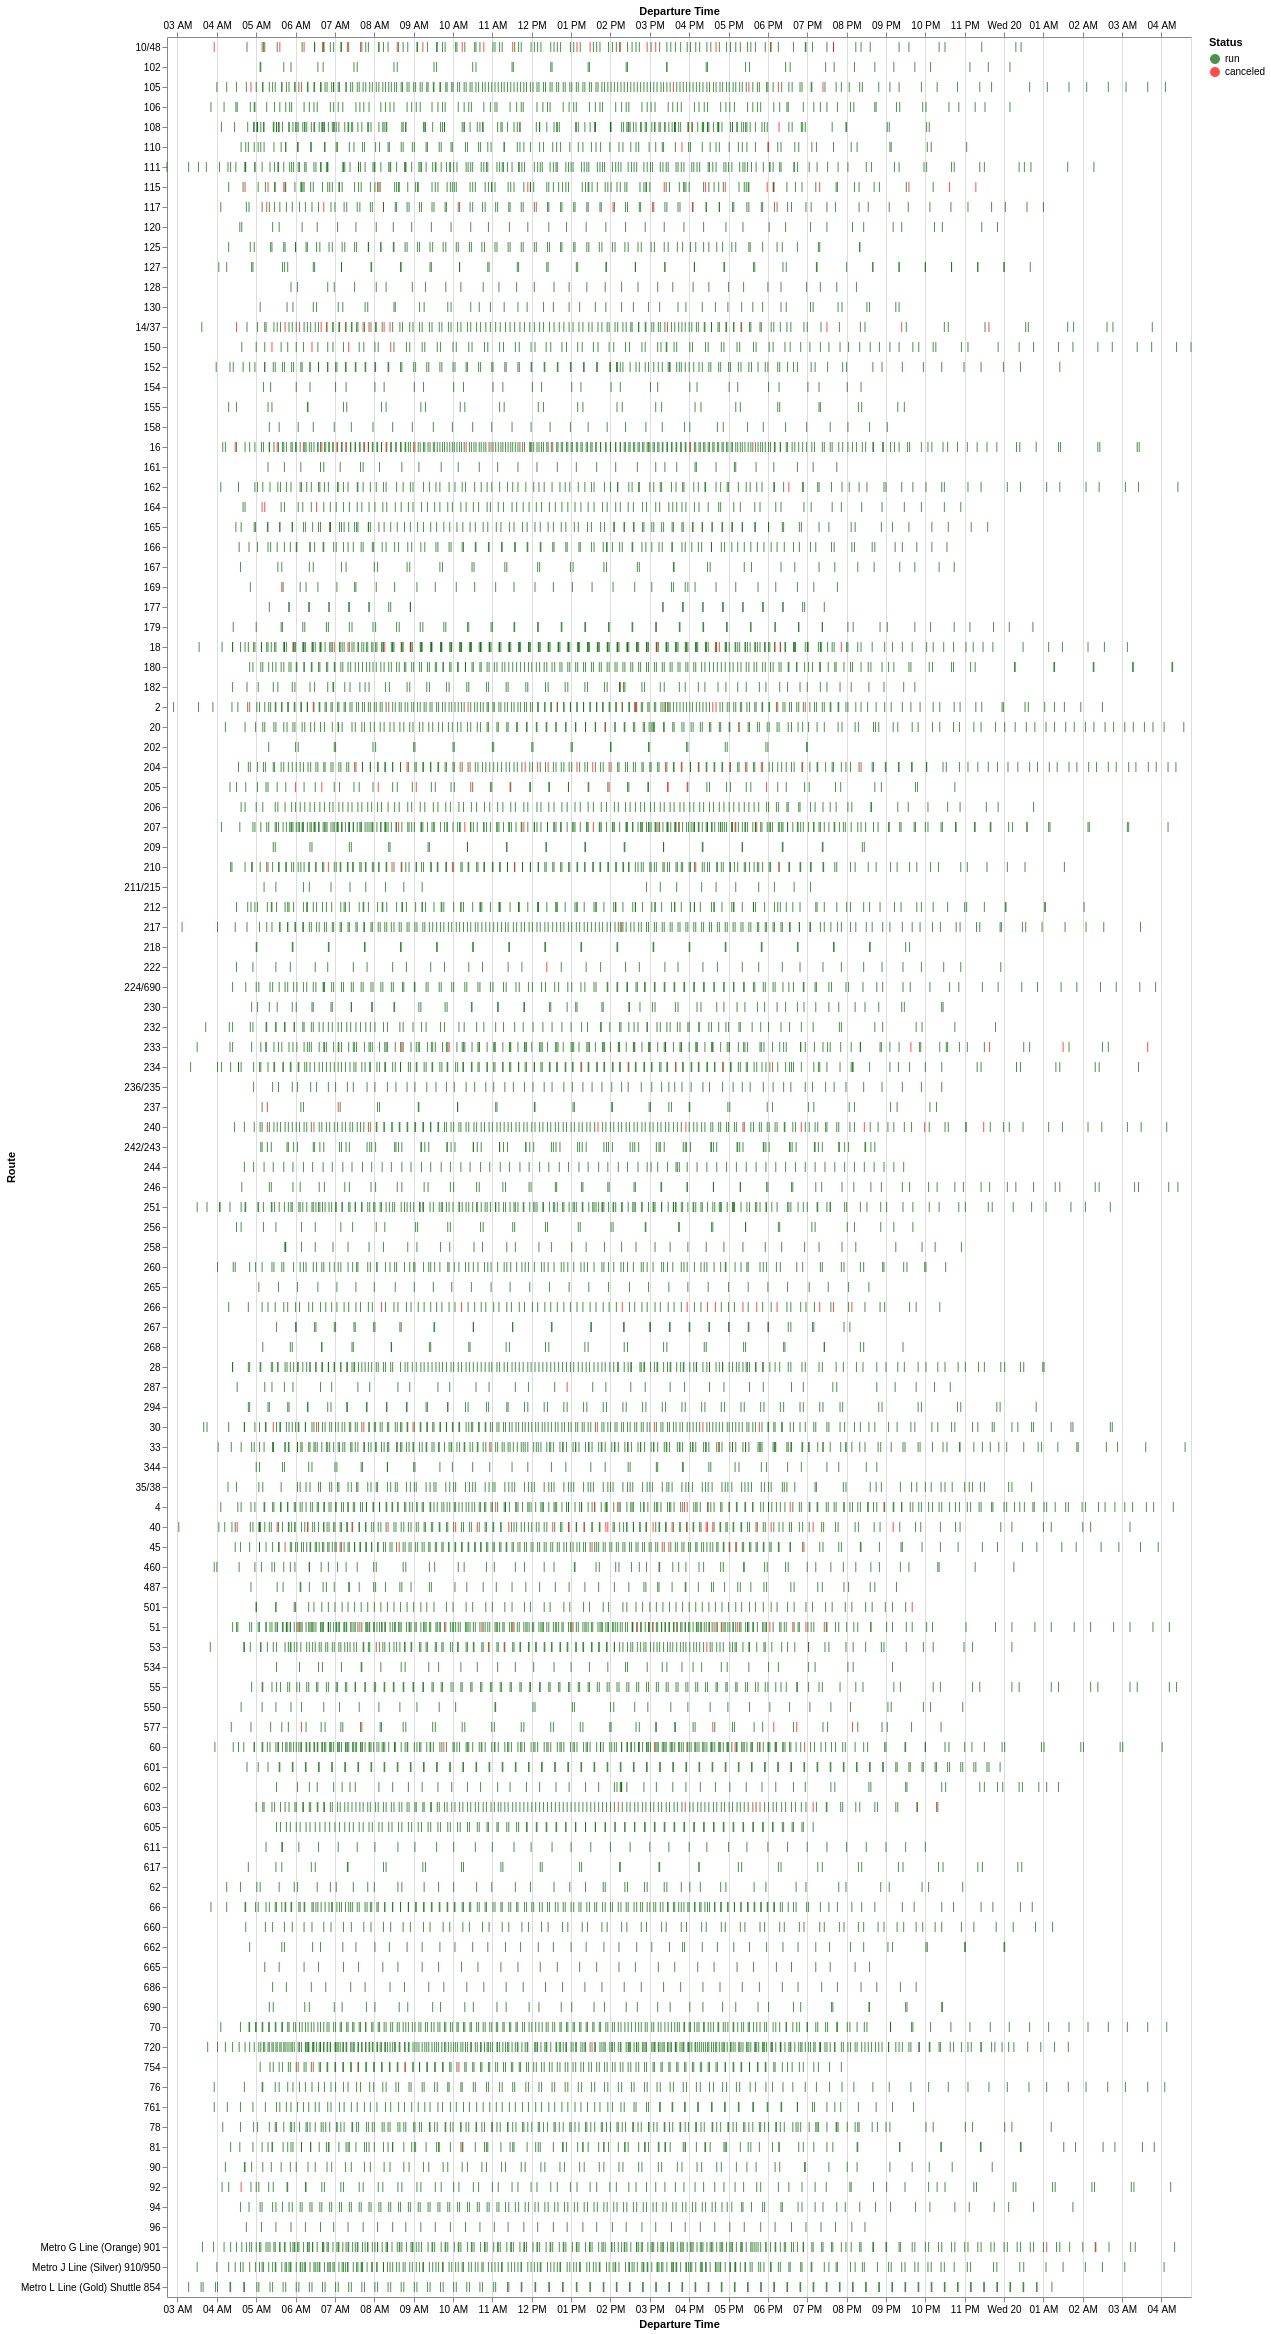

Source data for this figure (header and first rows):
Route, Service Hours Canceled, Service Hours Run, Trips Canceled, Trips Run, Percent of Service Hours Canceled, Percent of Trips Canceled
205, 1 days 02:38:00, 4 days 06:43:00, 13, 55, 20.59, 19.12
10/48, 0 days 21:29:00, 5 days 19:27:00, 20, 105, 13.35, 16.0
40, 1 days 21:16:00, 12 days 17:38:00, 23, 165, 12.9, 12.23
266, 0 days 19:51:00, 5 days 20:05:00, 12, 87, 12.41, 12.12
577, 0 days 06:21:00, 2 days 03:37:00, 6, 50, 10.95, 10.71
204, 1 days 01:48:00, 8 days 17:59:00, 19, 169, 10.94, 10.11
115, 0 days 21:38:00, 8 days 01:48:00, 14, 116, 10.04, 10.77
14/37, 0 days 20:33:00, 8 days 12:55:00, 15, 138, 9.114, 9.804
117, 0 days 13:36:00, 5 days 15:58:00, 9, 93, 9.093, 8.824
51, 0 days 19:13:00, 12 days 17:14:00, 16, 264, 5.923, 5.714
2, 0 days 20:58:00, 14 days 15:35:00, 13, 205, 5.628, 5.963
16, 0 days 16:08:00, 11 days 10:36:00, 16, 259, 5.549, 5.818
240, 0 days 12:19:00, 8 days 22:44:00, 10, 168, 5.425, 5.618
237, 0 days 03:03:00, 2 days 07:38:00, 2, 36, 5.197, 5.263
18, 0 days 15:38:00, 12 days 08:42:00, 13, 250, 5.005, 4.943
45, 0 days 12:07:00, 10 days 03:07:00, 9, 185, 4.747, 4.639
210, 0 days 11:32:00, 10 days 12:15:00, 8, 168, 4.372, 4.545
603, 0 days 08:44:00, 8 days 00:37:00, 7, 149, 4.337, 4.487
233, 0 days 07:42:00, 7 days 07:03:00, 6, 162, 4.213, 3.571
30, 0 days 07:52:00, 7 days 20:56:00, 8, 194, 3.997, 3.96
150, 0 days 03:02:00, 3 days 01:55:00, 4, 96, 3.942, 4.0
4, 0 days 15:48:00, 16 days 19:09:00, 8, 224, 3.771, 3.448
207, 0 days 11:27:00, 13 days 02:05:00, 8, 256, 3.517, 3.03
754, 0 days 04:49:00, 6 days 02:26:00, 5, 135, 3.185, 3.571
169, 0 days 02:12:00, 2 days 20:16:00, 1, 35, 3.122, 2.778
105, 0 days 08:31:00, 11 days 06:28:00, 6, 190, 3.053, 3.061
164, 0 days 03:51:00, 5 days 04:09:00, 3, 86, 3.008, 3.371
287, 0 days 01:02:00, 1 days 10:02:00, 1, 37, 2.947, 2.632
222, 0 days 01:11:00, 1 days 17:50:00, 1, 38, 2.751, 2.564
234, 0 days 04:57:00, 7 days 09:02:00, 5, 164, 2.72, 2.959
60, 0 days 09:02:00, 13 days 12:54:00, 6, 244, 2.705, 2.4
53, 0 days 05:04:00, 8 days 22:34:00, 4, 158, 2.307, 2.469
110, 0 days 03:19:00, 6 days 08:15:00, 2, 97, 2.132, 2.02
20, 0 days 02:43:00, 8 days 00:43:00, 2, 155, 1.39, 1.274
108, 0 days 03:36:00, 10 days 16:31:00, 2, 172, 1.384, 1.149
501, 0 days 00:48:00, 2 days 22:20:00, 1, 81, 1.125, 1.22
33, 0 days 03:31:00, 13 days 12:16:00, 2, 209, 1.073, 0.9479
165, 0 days 01:32:00, 6 days 12:49:00, 1, 110, 0.9683, 0.9009
162, 0 days 01:34:00, 7 days 01:50:00, 1, 120, 0.914, 0.8264
81, 0 days 01:45:00, 8 days 00:39:00, 1, 118, 0.9002, 0.8403
92, 0 days 01:15:00, 6 days 02:48:00, 1, 82, 0.8443, 1.205
Metro G Line (Orange) 901, 0 days 01:34:00, 8 days 09:46:00, 2, 252, 0.7705, 0.7874
720, 0 days 01:18:00, 17 days 11:53:00, 1, 321, 0.3087, 0.3106
217, 0 days 00:26:00, 7 days 04:07:00, 1, 175, 0.2511, 0.5682
182, 0 days 00:09:00, 2 days 22:53:00, 1, 71, 0.2112, 1.389
534, 0 days 00:00:00, 1 days 14:39:00, 0, 39, 0.0, 0.0
761, 0 days 00:00:00, 7 days 10:57:00, 0, 96, 0.0, 0.0
78, 0 days 00:00:00, 7 days 05:29:00, 0, 163, 0.0, 0.0
460, 0 days 00:00:00, 5 days 16:07:00, 0, 68, 0.0, 0.0
487, 0 days 00:00:00, 2 days 08:22:00, 0, 58, 0.0, 0.0
90, 0 days 00:00:00, 5 days 10:17:00, 0, 68, 0.0, 0.0
550, 0 days 00:00:00, 1 days 10:49:00, 0, 38, 0.0, 0.0
94, 0 days 00:00:00, 7 days 07:18:00, 0, 122, 0.0, 0.0
96, 0 days 00:00:00, 1 days 16:24:00, 0, 43, 0.0, 0.0
Metro J Line (Silver) 910/950, 0 days 00:00:00, 10 days 12:52:00, 0, 228, 0.0, 0.0
55, 0 days 00:00:00, 6 days 04:25:00, 0, 133, 0.0, 0.0
35/38, 0 days 00:00:00, 4 days 19:15:00, 0, 130, 0.0, 0.0
76, 0 days 00:00:00, 5 days 14:45:00, 0, 104, 0.0, 0.0
66, 0 days 00:00:00, 8 days 10:33:00, 0, 174, 0.0, 0.0
70, 0 days 00:00:00, 11 days 22:52:00, 0, 204, 0.0, 0.0
... 53 more rows
